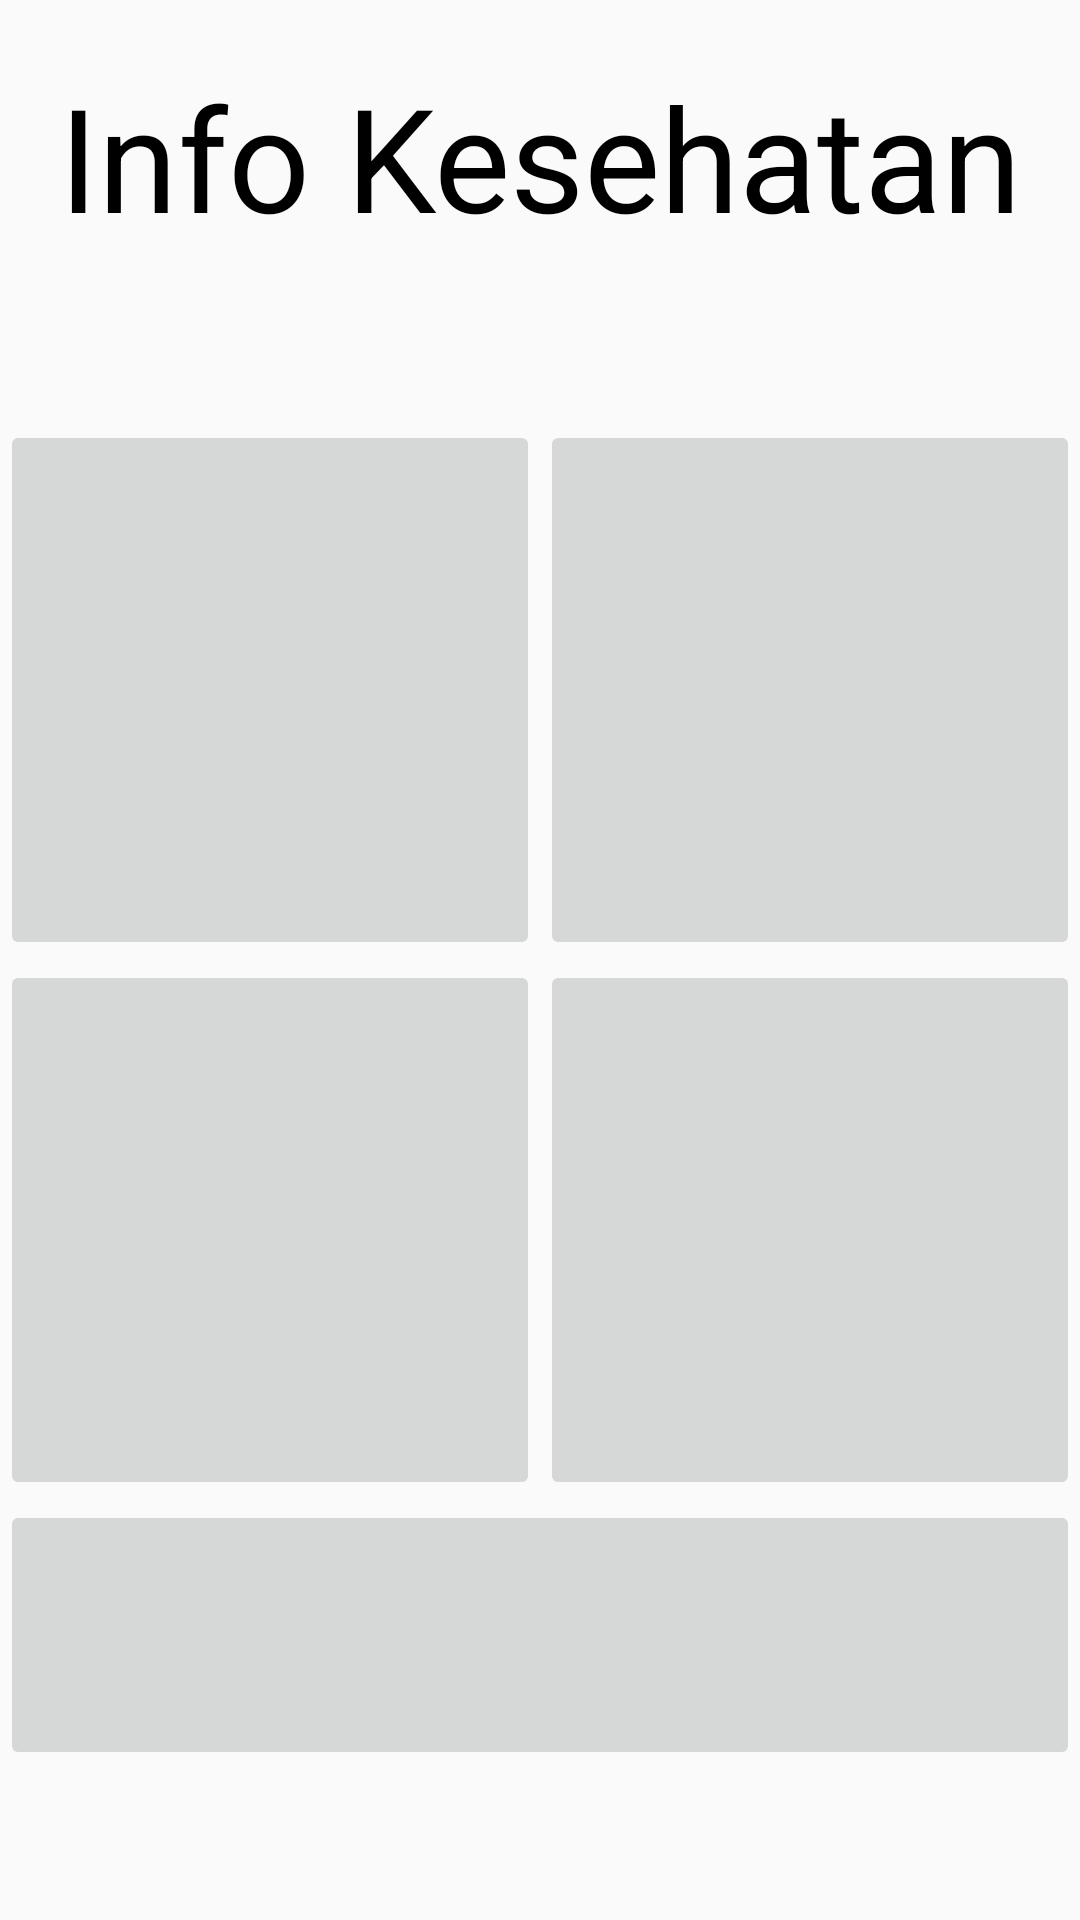

Android layout source for this screen:
<!-- AndroidManifest.xml: application theme AppTheme -->
<!-- res/layout/fragment_feeds.xml -->
<?xml version="1.0" encoding="utf-8"?>
<RelativeLayout xmlns:android="http://schemas.android.com/apk/res/android"
    android:layout_width="match_parent"
    android:layout_height="match_parent">


    <TextView
        android:layout_above="@id/container1"
        android:layout_width="match_parent"
        android:layout_height="wrap_content"
        android:layout_marginTop="20dp"
        android:textAlignment="center"
        android:textSize="48dp"
        android:textColor="@android:color/black"
        android:text="Info Kesehatan"/>


<RelativeLayout
    android:id="@+id/container_btn"
    android:layout_centerInParent="true"
    android:layout_gravity="center"
    android:layout_width="wrap_content"
    android:layout_height="wrap_content">

    <LinearLayout
        android:id="@+id/container1"
        android:layout_gravity="center_horizontal"
        android:layout_width="wrap_content"
        android:layout_height="wrap_content">

        <ImageButton
            android:layout_width="180dp"
            android:layout_height="180dp" />
        <ImageButton
            android:layout_width="180dp"
            android:layout_height="180dp" />

    </LinearLayout>

    <LinearLayout
        android:layout_below="@id/container1"
        android:layout_width="wrap_content"
        android:layout_height="wrap_content">

        <ImageButton
            android:layout_width="180dp"
            android:layout_height="180dp" />
        <ImageButton
            android:layout_width="180dp"
            android:layout_height="180dp" />

    </LinearLayout>


</RelativeLayout>

    <ImageButton
        android:layout_centerHorizontal="true"
        android:layout_below="@id/container_btn"
        android:layout_width="360dp"
        android:layout_height="90dp" />






</RelativeLayout>
<!-- resources referenced by this layout -->
<resources>
  <style name="AppTheme" parent="Theme.AppCompat.Light.NoActionBar">
          
          <item name="colorPrimary">@color/colorPrimary</item>
          <item name="colorPrimaryDark">@color/colorPrimaryDark</item>
          <item name="colorAccent">@color/colorAccent</item>
      </style>
  <color name="colorPrimary">#f22b2f</color>
  <color name="colorPrimaryDark">#ca0003</color>
  <color name="colorAccent">#D81B60</color>
</resources>
